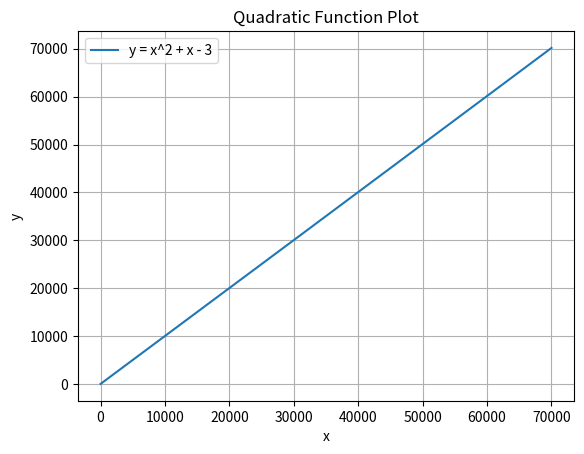

Write the Python code that produced this figure.
import matplotlib.pyplot as plt
import numpy as np

# Define the function
def quadratic_function(x):
    return 3e-8*x**2 + 1.0005*x - 7.2175

# Generate x values
x_values = np.linspace(0, 70000, 1000)

# Calculate corresponding y values
y_values = quadratic_function(x_values)

# Plot the function
plt.plot(x_values, y_values, label='y = x^2 + x - 3')
plt.title('Quadratic Function Plot')
plt.xlabel('x')
plt.ylabel('y')
plt.legend()
plt.grid(True)
plt.show()
